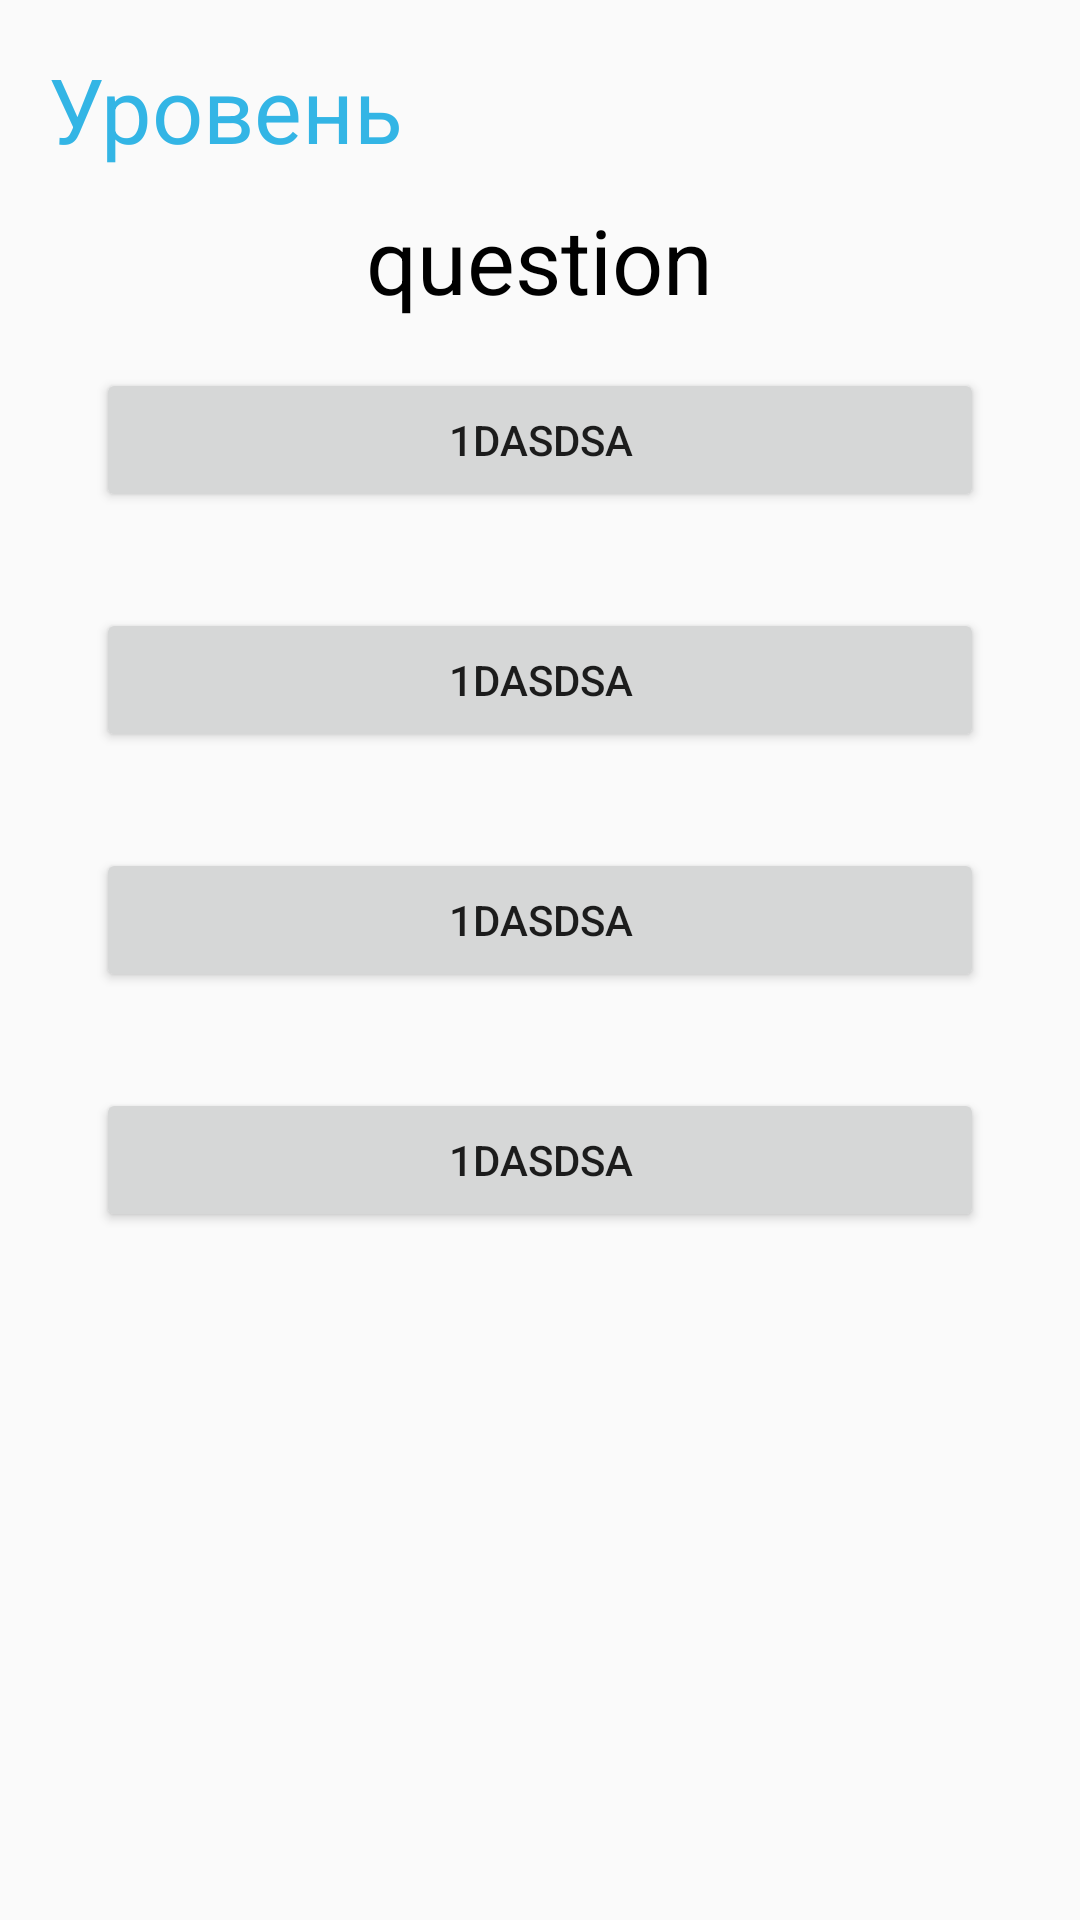

Layout XML and referenced resources for this Android screen:
<!-- AndroidManifest.xml: application theme Theme.Quiz05 -->
<!-- res/layout/activity_game.xml -->
<?xml version="1.0" encoding="utf-8"?>
<LinearLayout xmlns:android="http://schemas.android.com/apk/res/android"
    xmlns:app="http://schemas.android.com/apk/res-auto"
    xmlns:tools="http://schemas.android.com/tools"
    android:layout_width="match_parent"
    android:layout_height="match_parent"
    android:orientation="vertical"
    android:padding="16dp"
    tools:context=".GameActivity">

    <TextView
        android:id="@+id/level_tv"
        android:layout_width="wrap_content"
        android:layout_height="wrap_content"
        android:text="Уровень"
        android:textColor="@android:color/holo_blue_light"
        android:textSize="30sp" />

    <TextView
        android:id="@+id/question_tv"
        android:layout_width="wrap_content"
        android:layout_height="wrap_content"
        android:layout_gravity="center"
        android:layout_marginTop="10dp"
        android:text="question"
        android:textColor="@android:color/black"
        android:textSize="30sp" />

    <Button
        android:id="@+id/first_answer"
        android:layout_width="match_parent"
        android:layout_height="wrap_content"
        android:layout_gravity="center"
        android:layout_margin="16dp"
        android:text="1dasdsa" />

    <Button
        android:id="@+id/second_answer"
        android:layout_width="match_parent"
        android:layout_height="wrap_content"
        android:layout_gravity="center"
        android:layout_margin="16dp"
        android:text="1dasdsa" />

    <Button
        android:id="@+id/third_answer"
        android:layout_width="match_parent"
        android:layout_height="wrap_content"
        android:layout_gravity="center"
        android:layout_margin="16dp"
        android:text="1dasdsa" />

    <Button
        android:id="@+id/four_answer"
        android:layout_width="match_parent"
        android:layout_height="wrap_content"
        android:layout_gravity="center"
        android:layout_margin="16dp"
        android:text="1dasdsa" />


</LinearLayout>
<!-- resources referenced by this layout -->
<resources>
  <style name="Theme.Quiz05" parent="Theme.AppCompat.Light.NoActionBar">
          
          <item name="colorPrimary">@color/purple_500</item>
          <item name="colorPrimaryVariant">@color/purple_700</item>
          <item name="colorOnPrimary">@color/white</item>
          
          <item name="colorSecondary">@color/teal_200</item>
          <item name="colorSecondaryVariant">@color/teal_700</item>
          <item name="colorOnSecondary">@color/black</item>
          
          <item name="android:statusBarColor" tools:targetApi="l">?attr/colorPrimaryVariant</item>
          
      </style>
  <!-- not gathered from this repository: default colours our renderer supplied (Android Studio template values) -->
  <color name="purple_500">#FF6200EE</color>
  <color name="purple_700">#FF3700B3</color>
  <color name="teal_200">#FF03DAC5</color>
  <color name="teal_700">#FF018786</color>
  <color name="black">#FF000000</color>
  <color name="white">#FFFFFFFF</color>
</resources>
